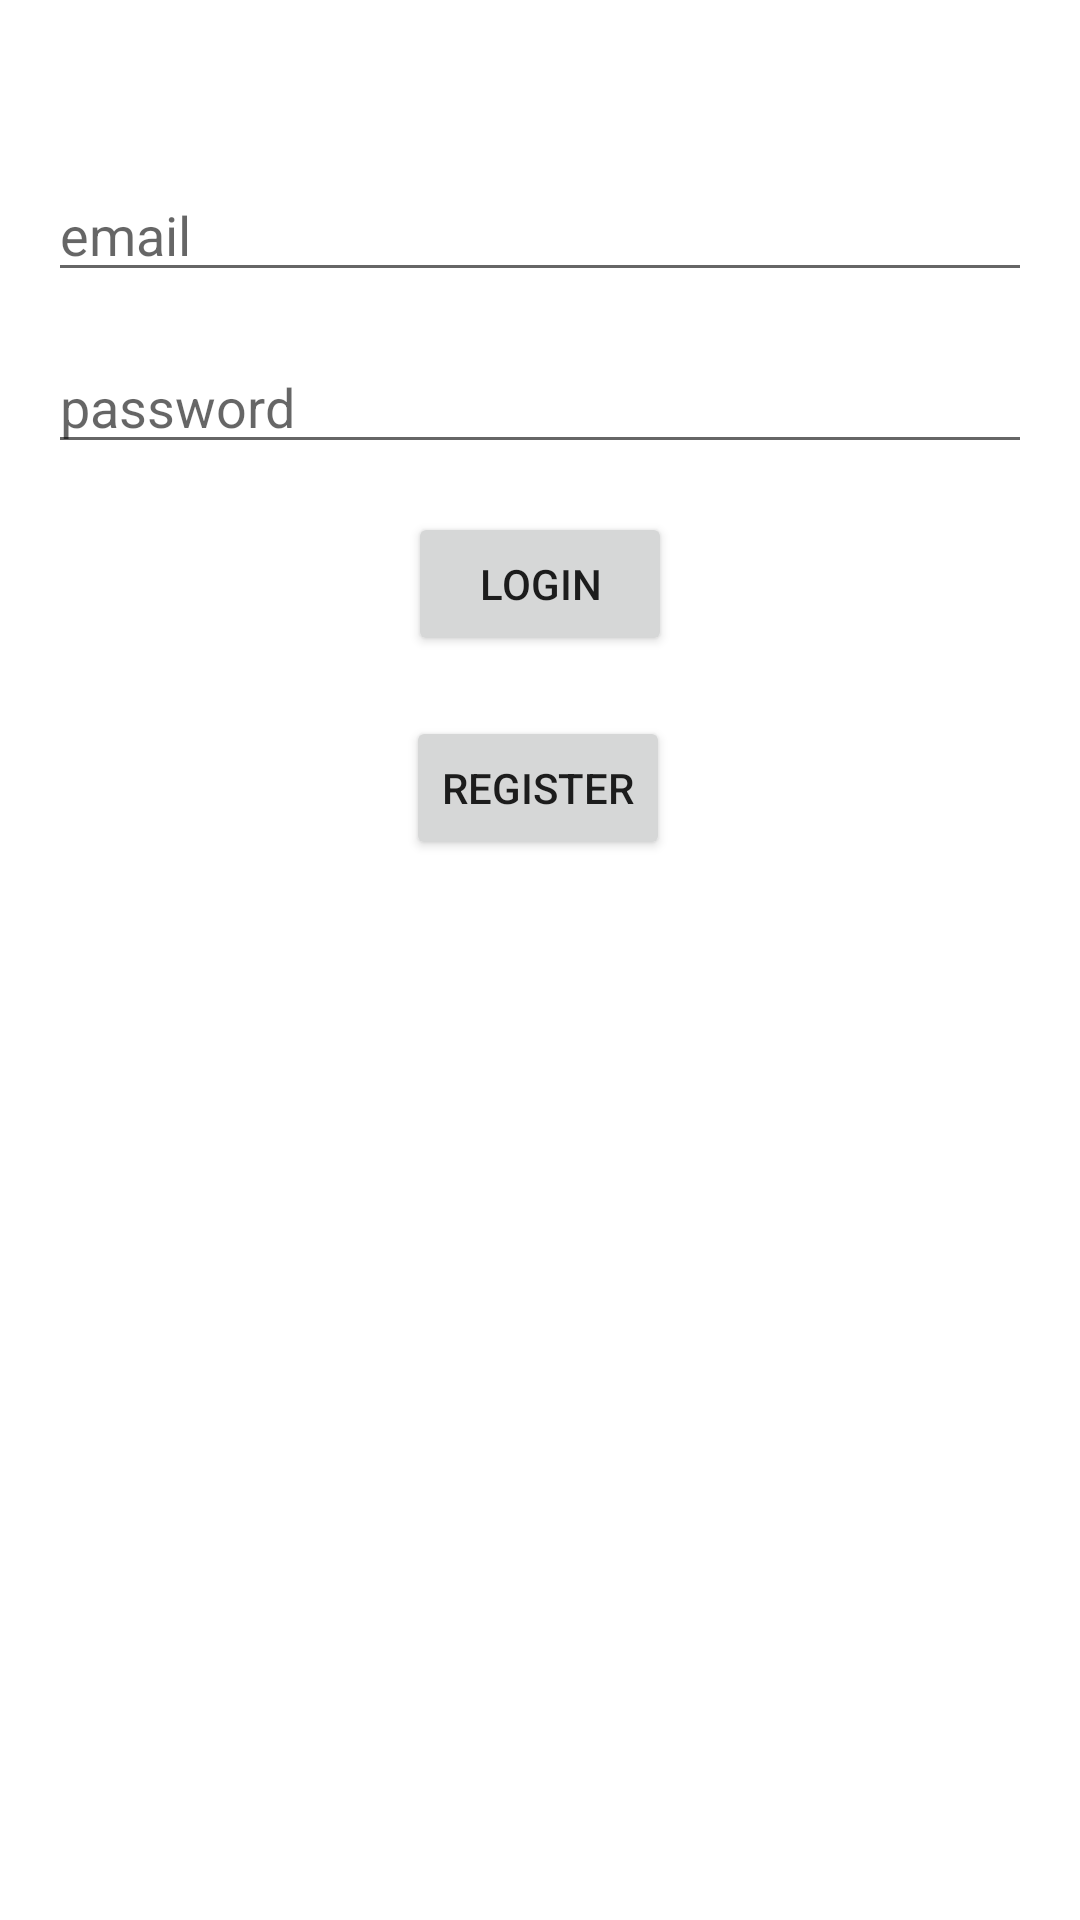

Here is an Android app screen rendered from its layout file. Give the layout XML and the strings, colors and styles it references.
<!-- AndroidManifest.xml: application theme Theme.InstaClone -->
<!-- res/layout/activity_login.xml -->
<?xml version="1.0" encoding="utf-8"?>
<androidx.constraintlayout.widget.ConstraintLayout xmlns:android="http://schemas.android.com/apk/res/android"
    xmlns:app="http://schemas.android.com/apk/res-auto"
    xmlns:tools="http://schemas.android.com/tools"
    android:layout_width="match_parent"
    android:layout_height="match_parent"
    tools:context=".LoginActivity">

    <ImageView
        android:id="@+id/imageView"
        android:layout_width="wrap_content"
        android:layout_height="wrap_content"
        android:layout_marginTop="40dp"
        app:layout_constraintEnd_toEndOf="parent"
        app:layout_constraintStart_toStartOf="parent"
        app:layout_constraintTop_toTopOf="parent"
        app:srcCompat="@drawable/ic_launcher_foreground" />

    <EditText
        android:id="@+id/editTextEmail"
        android:layout_width="0dp"
        android:layout_height="wrap_content"
        android:layout_marginStart="16dp"
        android:layout_marginTop="16dp"
        android:layout_marginEnd="16dp"
        android:ems="10"
        android:hint="email"
        android:inputType="textEmailAddress"
        app:layout_constraintEnd_toEndOf="parent"
        app:layout_constraintStart_toStartOf="parent"
        app:layout_constraintTop_toBottomOf="@+id/imageView" />

    <EditText
        android:id="@+id/editTextPassword"
        android:layout_width="0dp"
        android:layout_height="wrap_content"
        android:layout_marginStart="16dp"
        android:layout_marginTop="16dp"
        android:layout_marginEnd="16dp"
        android:ems="10"
        android:hint="password"
        android:inputType="textPassword"
        app:layout_constraintEnd_toEndOf="parent"
        app:layout_constraintStart_toStartOf="parent"
        app:layout_constraintTop_toBottomOf="@+id/editTextEmail" />

    <Button
        android:id="@+id/buttonLogin"
        android:layout_width="wrap_content"
        android:layout_height="wrap_content"
        android:layout_marginTop="16dp"
        android:text="Login"
        app:layout_constraintEnd_toEndOf="parent"
        app:layout_constraintStart_toStartOf="parent"
        app:layout_constraintTop_toBottomOf="@+id/editTextPassword" />

    <Button
        android:id="@+id/buttonRegister"
        android:layout_width="wrap_content"
        android:layout_height="wrap_content"
        android:layout_marginTop="84dp"
        android:text="Register"
        app:layout_constraintEnd_toEndOf="parent"
        app:layout_constraintHorizontal_bias="0.498"
        app:layout_constraintStart_toStartOf="parent"
        app:layout_constraintTop_toBottomOf="@+id/editTextPassword" />
</androidx.constraintlayout.widget.ConstraintLayout>
<!-- resources referenced by this layout -->
<resources>
  <style name="Theme.InstaClone" parent="Theme.MaterialComponents.DayNight.DarkActionBar">
          
          <item name="colorPrimary">@color/purple_500</item>
          <item name="colorPrimaryVariant">@color/purple_700</item>
          <item name="colorOnPrimary">@color/white</item>
          
          <item name="colorSecondary">@color/teal_200</item>
          <item name="colorSecondaryVariant">@color/teal_700</item>
          <item name="colorOnSecondary">@color/black</item>
          
          <item name="android:statusBarColor">?attr/colorPrimaryVariant</item>
          
      </style>
  <!-- not gathered from this repository: default colours our renderer supplied (Android Studio template values) -->
  <color name="purple_500">#FF6200EE</color>
  <color name="purple_700">#FF3700B3</color>
  <color name="teal_200">#FF03DAC5</color>
  <color name="teal_700">#FF018786</color>
  <color name="black">#FF000000</color>
  <color name="white">#FFFFFFFF</color>
</resources>
